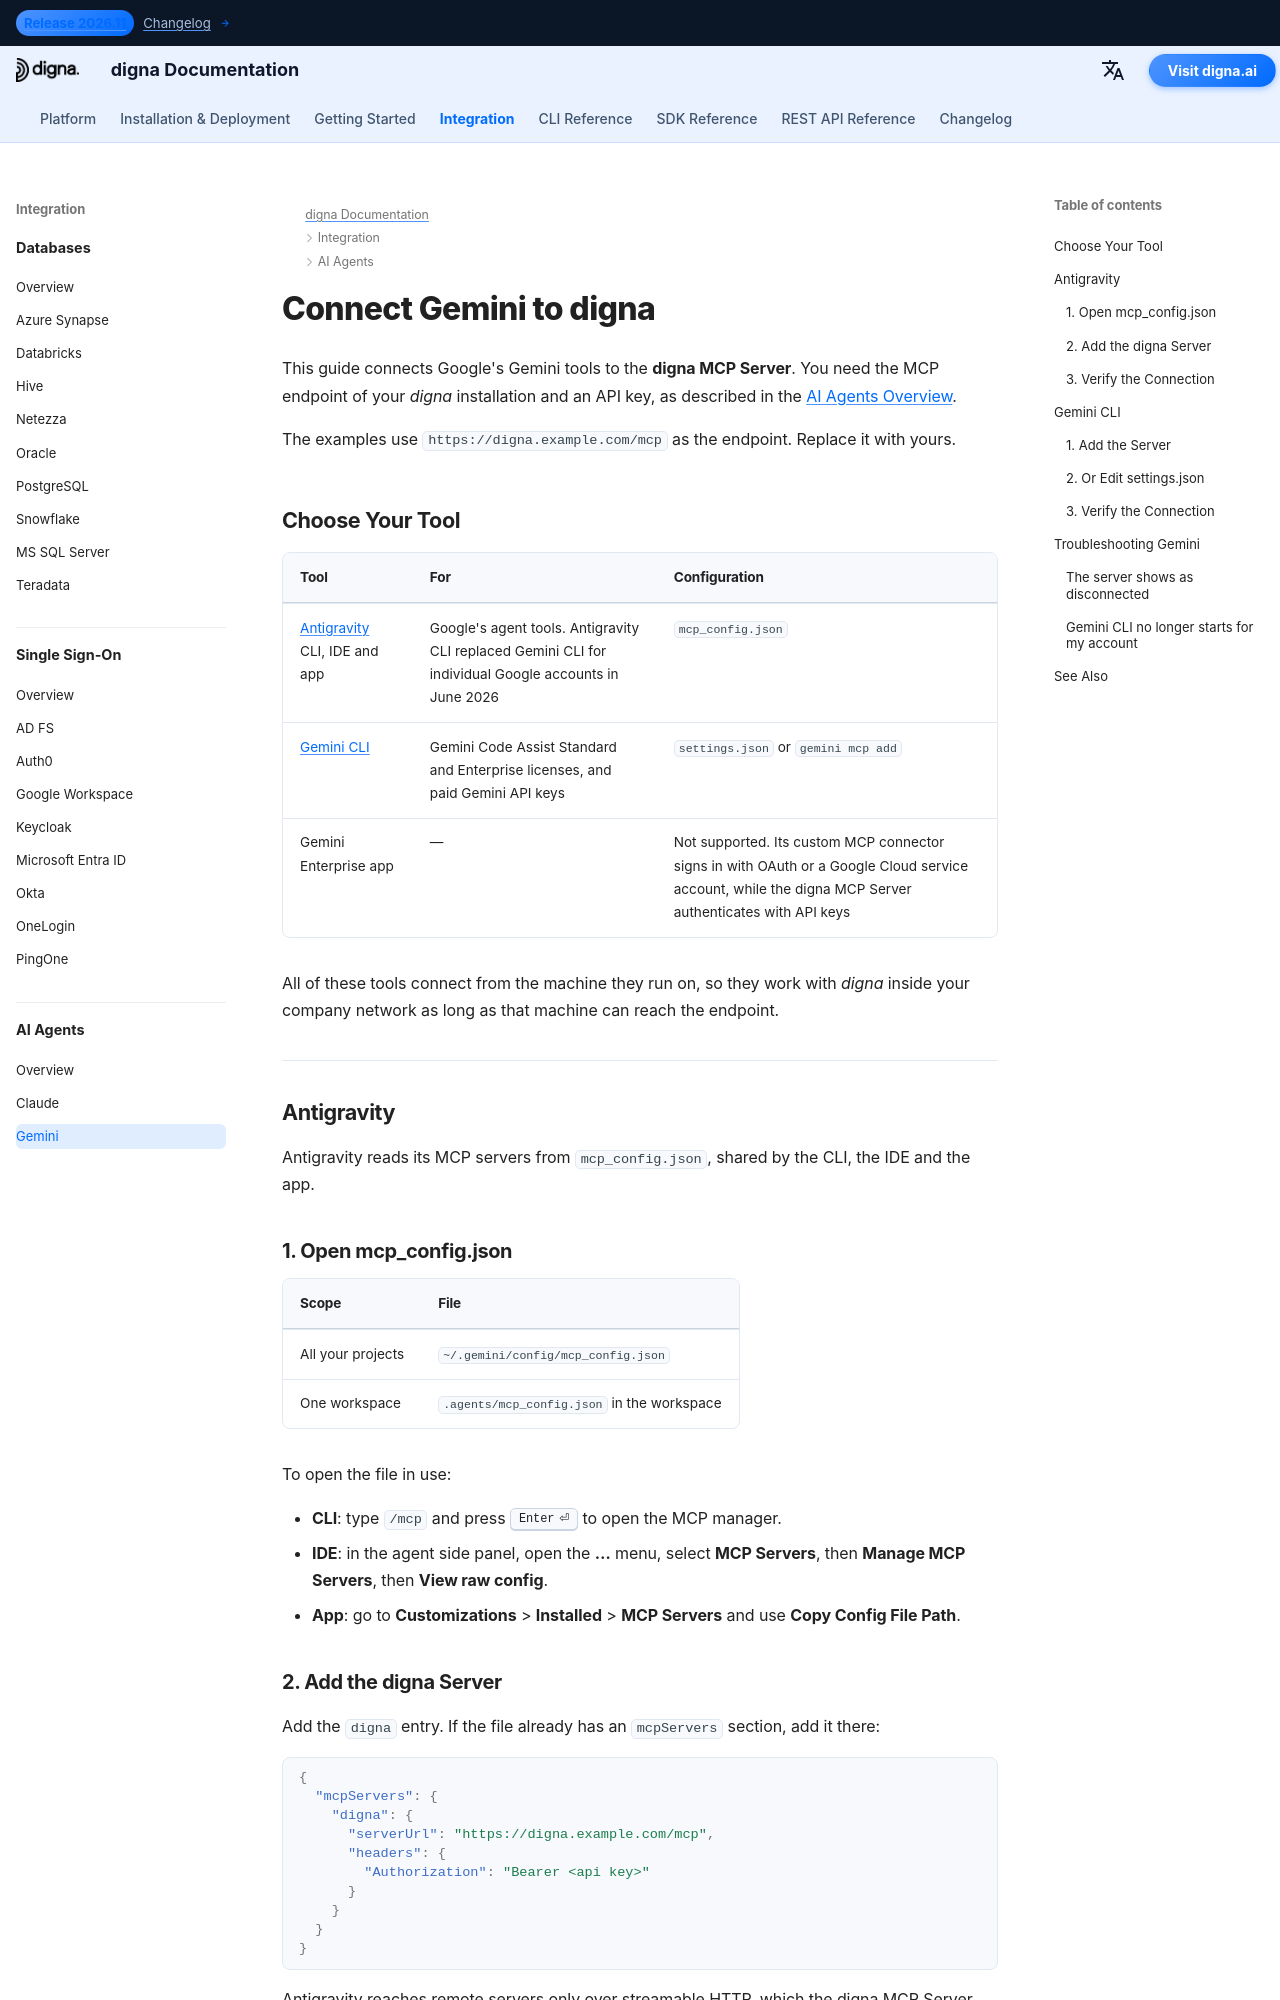

repository: dignaai/digna-docs · page: ai_agents/gemini_mcp_guide/index.html · generator: mkdocs

---
title: Gemini – Connect Antigravity and Gemini CLI to digna via MCP | digna Documentation
description: Connect Google's Gemini tools to digna through the digna MCP Server — Antigravity CLI, IDE and app with mcp_config.json, and Gemini CLI with settings.json or gemini mcp add, using an API key in the Authorization header.
image: /assets/logo_square.png
keywords: Gemini MCP, Antigravity MCP, Antigravity CLI, agy, Gemini CLI MCP, mcp_config.json, digna MCP server, Authorization Bearer, digna API key
---

# Connect Gemini to digna

This guide connects Google's Gemini tools to the **digna MCP Server**. You need the MCP endpoint
of your *digna* installation and an API key, as described in the [AI Agents Overview](overview.md).

The examples use `https://digna.example.com/mcp` as the endpoint. Replace it with yours.

## Choose Your Tool {: #choose-your-tool }

| Tool | For | Configuration |
|---|---|---|
| [Antigravity](#antigravity) CLI, IDE and app | Google's agent tools. Antigravity CLI replaced Gemini CLI for individual Google accounts in June 2026 | `mcp_config.json` |
| [Gemini CLI](#gemini-cli) | Gemini Code Assist Standard and Enterprise licenses, and paid Gemini API keys | `settings.json` or `gemini mcp add` |
| Gemini Enterprise app | — | Not supported. Its custom MCP connector signs in with OAuth or a Google Cloud service account, while the digna MCP Server authenticates with API keys |

All of these tools connect from the machine they run on, so they work with *digna* inside your
company network as long as that machine can reach the endpoint.

---

## Antigravity {: #antigravity }

Antigravity reads its MCP servers from `mcp_config.json`, shared by the CLI, the IDE and the app.

### 1. Open mcp_config.json {: #1-open-mcp-config-json }

| Scope | File |
|---|---|
| All your projects | `~/.gemini/config/mcp_config.json` |
| One workspace | `.agents/mcp_config.json` in the workspace |

To open the file in use:

- **CLI**: type `/mcp` and press ++enter++ to open the MCP manager.
- **IDE**: in the agent side panel, open the **…** menu, select **MCP Servers**, then
  **Manage MCP Servers**, then **View raw config**.
- **App**: go to **Customizations** > **Installed** > **MCP Servers** and use
  **Copy Config File Path**.
